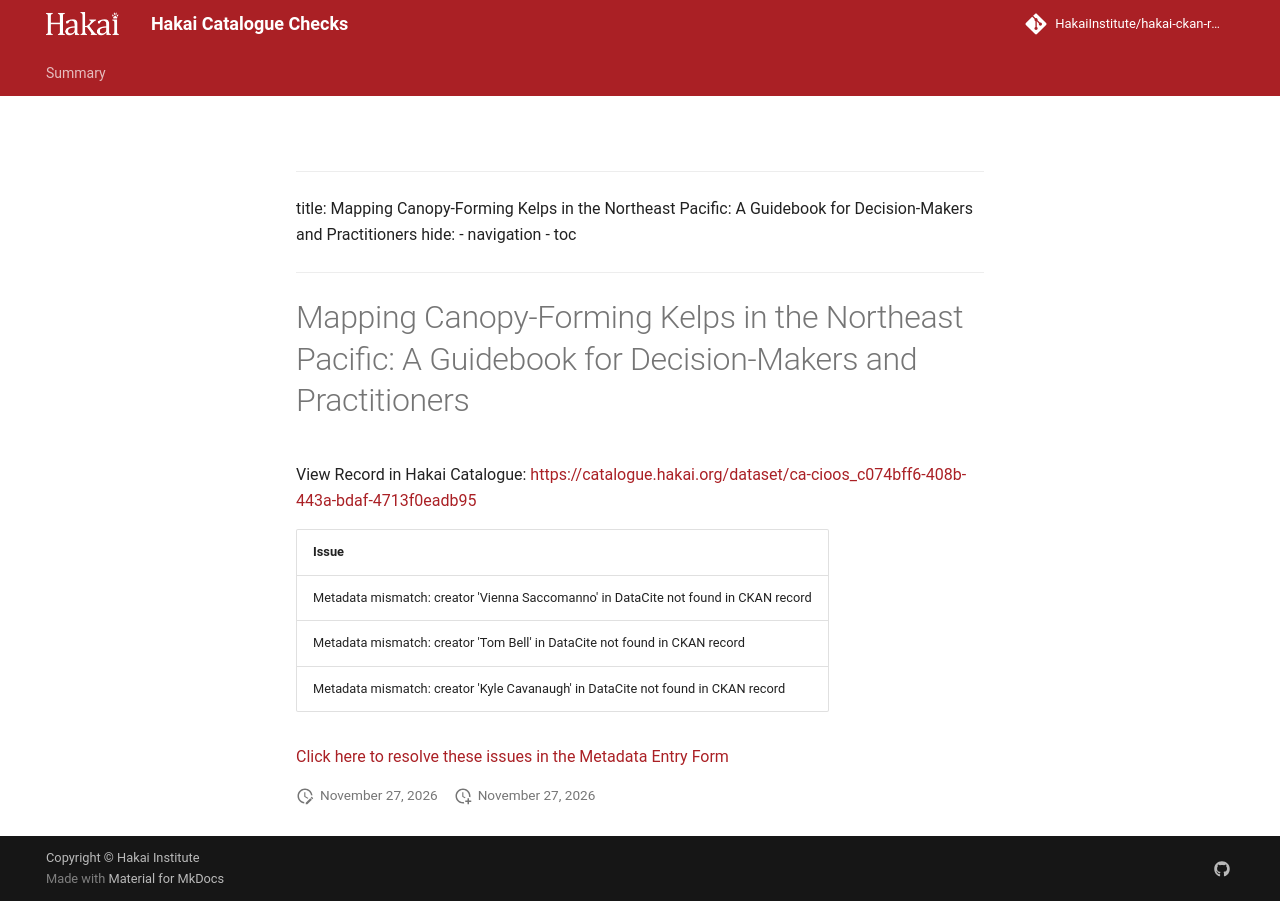

repository: HakaiInstitute/hakai-ckan-records-checks · page: main/records/3f7bca49-27cf-4f39-9366-35808e82f2a8/index.html · generator: mkdocs

---
title: Mapping Canopy-Forming Kelps in the Northeast Pacific: A Guidebook for Decision-Makers and Practitioners
hide:
  - navigation
  - toc
---

# Mapping Canopy-Forming Kelps in the Northeast Pacific: A Guidebook for Decision-Makers and Practitioners

View Record in Hakai Catalogue: <a href="https://catalogue.hakai.org/dataset/ca-cioos_c074bff6-408b-443a-bdaf-4713f0eadb95" target="_blank">https://catalogue.hakai.org/dataset/ca-cioos_c074bff6-408b-443a-bdaf-4713f0eadb95</a>

| Issue                                                                               |
|:------------------------------------------------------------------------------------|
| Metadata mismatch: creator 'Vienna Saccomanno' in DataCite not found in CKAN record |
| Metadata mismatch: creator 'Tom Bell' in DataCite not found in CKAN record          |
| Metadata mismatch: creator 'Kyle Cavanaugh' in DataCite not found in CKAN record    |


<a href="https://hakaiinstitute.github.io/hakai-metadata-entry-form#/en/hakai/owhqxLMKaJdQBPGxgc2FH82HfLp1/-NaOChPRrsxKnkqLfBG8" target="_blank">Click here to resolve these issues in the Metadata Entry Form</a>


<script>
   document.addEventListener("DOMContentLoaded", function() {
    var map = L.map('map').setView([51.505, -125.09], 5);
    L.tileLayer('https://tile.openstreetmap.org/{z}/{x}/{y}.png', {
        maxZoom: 19,
        attribution: '&copy; <a href="http://www.openstreetmap.org/copyright">OpenStreetMap</a>'
    }).addTo(map);
    var geojsonFeature = {
        "type": "Feature",
        "properties": {
            "name" : "Mapping Canopy-Forming Kelps in the Northeast Pacific: A Guidebook for Decision-Makers and Practitioners"
        },
        "geometry": {'type': 'Polygon', 'coordinates': [[[-171.2, 55.45], [-151.0, 62.33], [-132.6, 61.34], [-133.0, 61.22], [-120.5, 47.26], [-106.4, 23.65], [-112.0, 21.38], [-138.4, 51.91], [-166.3, 50.7], [-182.6, 51.91], [-182.6, 51.91], [-171.2, 55.45]]]}
    }
    L.geoJSON(geojsonFeature).addTo(map);
   })
</script>
